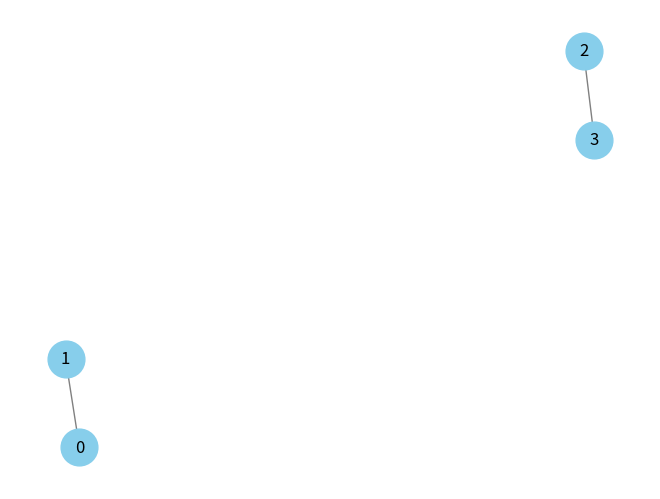

The script that saved this image:
# %%

import numpy as np
import networkx as nx
import matplotlib.pyplot as plt

# Example adjacency matrix
adj_matrix = np.array([[0, 1, 0, 0], [0, 0, 0, 0], [0, 0, 0, 1], [0, 0, 0, 0]])

# Create a graph from the adjacency matrix
G = nx.from_numpy_array(adj_matrix)

# Draw the graph
nx.draw(G, with_labels=True, node_color="skyblue", node_size=700, edge_color="gray")
plt.show()

# %%
